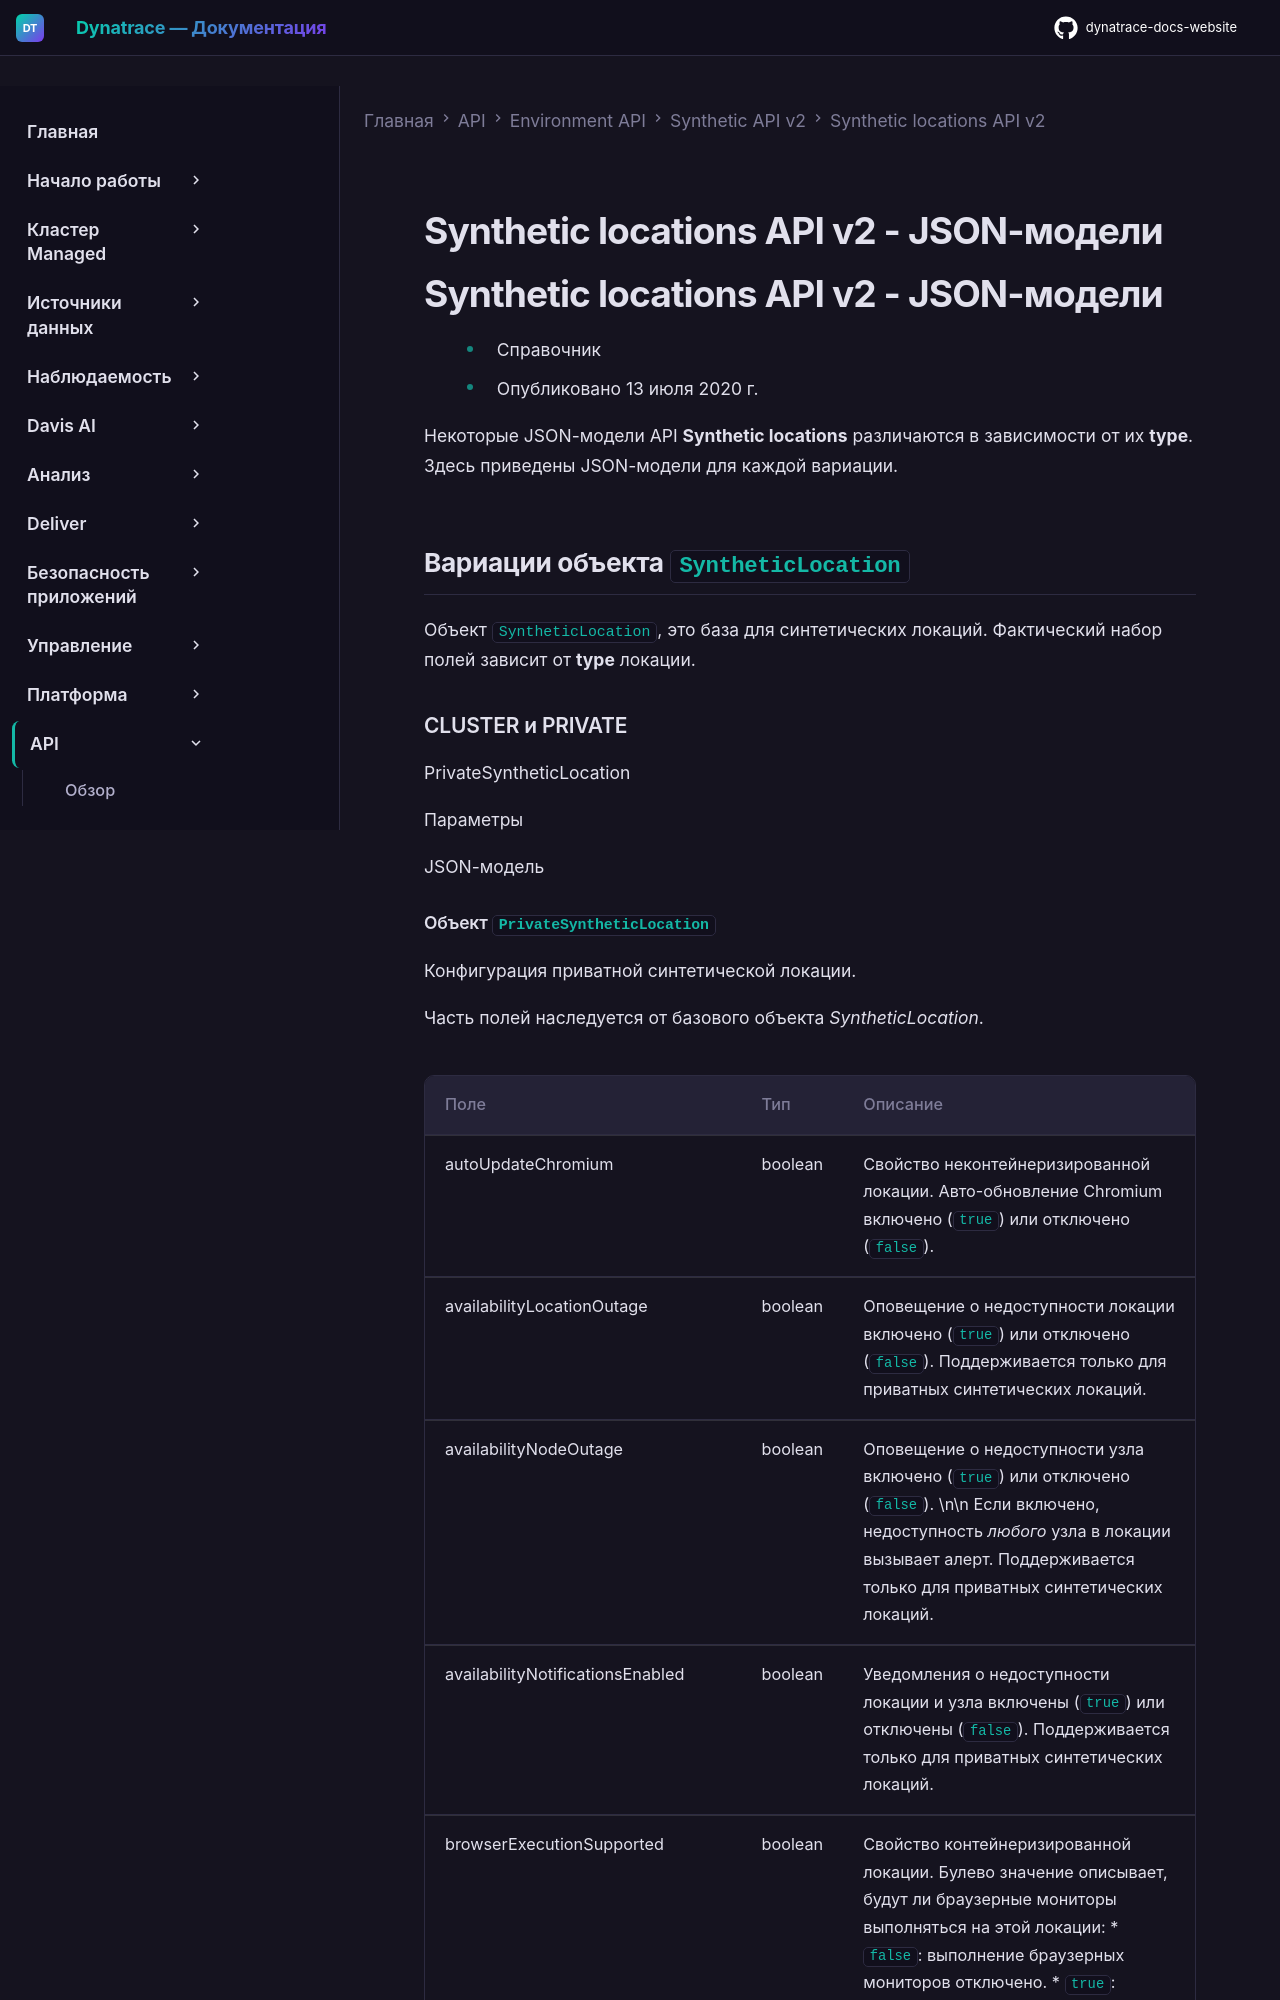

repository: Yerkebulan-Ardabayev/dynatrace-docs-website · page: managed-ru/dynatrace-api/environment-api/synthetic-v2/synthetic-locations-v2/json-models/index.html · generator: mkdocs

---
title: Synthetic locations API v2 - JSON-модели
source: https://docs.dynatrace.com/managed/dynatrace-api/environment-api/synthetic-v2/synthetic-locations-v2/json-models
scraped: 2026-05-12T11:24:06.547936
---

# Synthetic locations API v2 - JSON-модели

# Synthetic locations API v2 - JSON-модели

* Справочник
* Опубликовано 13 июля 2020 г.

Некоторые JSON-модели API **Synthetic locations** различаются в зависимости от их **type**. Здесь приведены JSON-модели для каждой вариации.

## Вариации объекта `SyntheticLocation`

Объект `SyntheticLocation`, это база для синтетических локаций. Фактический набор полей зависит от **type** локации.

### CLUSTER и PRIVATE

PrivateSyntheticLocation

Параметры

JSON-модель
